Run: headless pygame with SDL's dummy video driver; simulated clock (each Clock.tick advances the game by its frame time, no real sleeping); random seed 0; keys injected as events and as key.get_pressed() state; no mouse input.
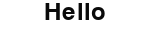
Frame 1 of 4 · flips 1–60 · no input
Frame 2 of 4 · flips 61–180 · tapped SPACE, RETURN · held RIGHT (→), D · screen unchanged from frame 1, image omitted
Frame 3 of 4 · flips 181–300 · held DOWN (↓), S · screen unchanged from frame 2, image omitted
Frame 4 of 4 · flips 301–420 · held LEFT (←), A, UP (↑), W · screen unchanged from frame 3, image omitted

The pygame program that drew these frames:

import pygame
from pygame.locals import *

def main():
    """ game main function """

    pygame.init()
    
    """ initialise game screen """
    
    # make display screen 
    # (width, height)
    screen = pygame.display.set_mode((150, 50))
    pygame.display.set_caption('Mars rover game')
    
    """ fill background """

    # create surface object
    background = pygame.Surface(screen.get_size()) 
    # convert surface to single pixel format
    background = background.convert() 
    # fill background with white
    background.fill((255, 255, 255))

    """ display text """

    # create font object
    # (font to use, size of font)
    font = pygame.font.Font(None, 36)
    # create text object
    # (rendered text, anti-aliased Y/N, text colour)
    text = font.render("Hello", 1, (10, 10, 10))
    # gets rectangle for text
    textpos = text.get_rect()
    # set text centre same as background centre
    textpos.centerx = background.get_rect().centerx
    background.blit(text, textpos)

    """ blit everything to screen """
    
    # blitting: rendering objects (copy object pixels to destination object)
    
    # blit text onto background
    # blit background onto screen
    screen.blit(background, (0, 0))
    # update display
    pygame.display.flip()

    """ event loop """

    # check for pygame events (user input)
    while True:
        for event in pygame.event.get():
            if event.type == QUIT:
                return
        
        screen.blit(background, (0, 0))
        pygame.display.flip()


if __name__ == '__main__': main()
